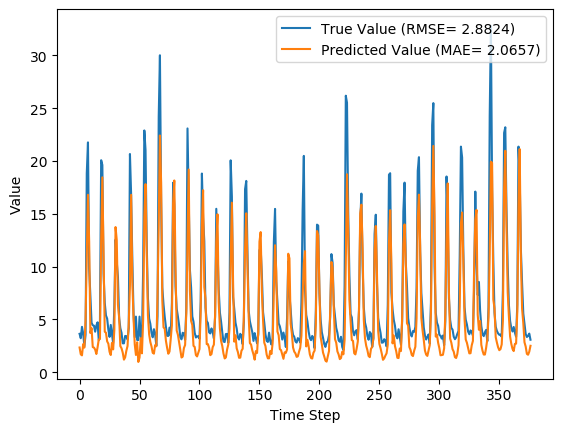

The data file committed next to this chart (first rows):
y_true, y_pred, y_true_scaled, y_pred_scaled
3.63, 2.335, 0.08847, 0.04799
3.21, 1.686, 0.07534, 0.02769
4.29, 1.591, 0.1091, 0.02473
3.67, 2.656, 0.08972, 0.05802
2.46, 2.323, 0.05189, 0.0476
3.54, 4.996, 0.08565, 0.1312
18.82, 11.06, 0.5633, 0.3209
21.76, 16.8, 0.6552, 0.5002
9.83, 12.36, 0.2823, 0.3614
7.16, 3.702, 0.1988, 0.09071
4.67, 4.158, 0.121, 0.105
4.44, 2.374, 0.1138, 0.0492
4.4, 2.327, 0.1125, 0.04775
3.83, 2.134, 0.09472, 0.04171
4.42, 1.72, 0.1132, 0.02875
4.72, 2.344, 0.1225, 0.04826
3.03, 3.093, 0.06971, 0.07167
4.87, 3.135, 0.1272, 0.073
20.07, 12.44, 0.6024, 0.3639
19.62, 18.45, 0.5883, 0.5517
9.33, 10.99, 0.2666, 0.3185
6.56, 3.828, 0.1801, 0.09466
5.37, 3.735, 0.1429, 0.09174
5.07, 2.913, 0.1335, 0.06605
4.02, 2.696, 0.1007, 0.05927
3.34, 1.921, 0.0794, 0.03504
4.47, 1.623, 0.1147, 0.02572
3.61, 2.77, 0.08784, 0.06158
2.75, 2.156, 0.06096, 0.04239
6.28, 4, 0.1713, 0.1
12.55, 13.74, 0.3673, 0.4045
10.44, 12.5, 0.3013, 0.3658
9.01, 6.386, 0.2566, 0.1746
5.12, 5.16, 0.135, 0.1363
4.16, 2.463, 0.105, 0.05198
3.72, 2.258, 0.09128, 0.04557
2.73, 1.845, 0.06033, 0.03267
2.73, 1.184, 0.06033, 0.01201
3.43, 1.397, 0.08221, 0.01867
3.4, 2.023, 0.08128, 0.03822
3.1, 2.48, 0.0719, 0.05251
4.17, 4.586, 0.1053, 0.1184
20.66, 8.202, 0.6208, 0.2314
16.78, 16.79, 0.4995, 0.4999
10.67, 8.555, 0.3085, 0.2424
5.59, 5.099, 0.1497, 0.1344
3.31, 2.647, 0.07846, 0.05773
5.26, 1.627, 0.1394, 0.02586
3.05, 2.828, 0.07033, 0.06341
3.04, 0.9687, 0.07002, 0.005274
5.26, 1.383, 0.1394, 0.01822
3.41, 3.212, 0.08159, 0.07539
3.07, 1.783, 0.07096, 0.03072
9.62, 4.905, 0.2757, 0.1283
22.89, 14.71, 0.6905, 0.4347
21.04, 17.81, 0.6327, 0.5316
12.14, 11.2, 0.3545, 0.3252
7.0, 5.389, 0.1938, 0.1435
5.08, 3.589, 0.1338, 0.08718
4.58, 2.86, 0.1182, 0.06441
... 317 more rows
